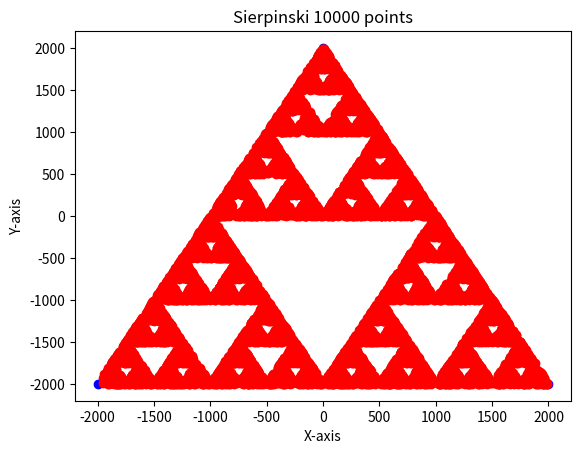

Here is the Python script that generated this plot:
import matplotlib.pyplot as plt     
import math
from random import randrange,randint

color = 'blue'
fig, ax = plt.subplots()
radius = 10

def m_circle(radius):
    circle = plt.Circle((0, 0), radius, color=color, fill=False)
    ax.add_artist(circle)
    ax.set_aspect('equal')
    ax.set_xlim(-radius - 1, radius + 1)
    ax.set_ylim(-radius - 1, radius + 1)
    plt.title(f'Circle, radius: {radius}')
    
def random_points(num, lim):
    points = []
    n = 1   
    if num == 1:
        x = randrange(-lim,lim)
        y = randrange(-lim,lim)
        return (x,y)
    else:
        while n <= num:
            x = randrange(-lim,lim)
            y = randrange(-lim,lim)
                
            if (x,y) not in points:  
                ax.plot(x, y,'ro')
                points.append((x,y))
                n += 1
            else:
                continue
        return points

def distance(p1,p2):
    x = p1[0] - p2[0]
    y = p1[1] - p2[1]
    d = ((x**2) + (y**2))**0.5 
    return d 

def in_circunference(x,y): #considerando que a circunferência sempre está no (0,0)
    x = abs(x)
    y = abs(y)
    d = ((x**2) + (y**2))**0.5
    return True if (d < radius) else False

def m_triangle(array):
    if len(array)%3 != 0:
        return None
    else: 
        for n in range(3-1,0-1,-1):
            X = (array[n][0],array[n-1][0])
            Y = (array[n][1],array[n-1][1])
            plt.plot(X,Y,color=color)

def m_octeto():
    i = int(360/8)
    a = 0
    octetos = []
    for n in range(8+1):
        x = (radius*math.cos(math.radians(a)))
        y = (radius*math.sin(math.radians(a)))
        ax.plot(x, y, 'ro')
        octetos.append((x,y))
        a += i 
    return octetos

def median(p1,p2): #p1 e p2 são arrays (x1,y1)
    x = (p1[0] + p2[0])/2 
    y = (p1[1] + p2[1])/2 
    return (x,y)

def sierpinski(n, lim):
    arr = ((-lim,-lim), (lim,-lim), (0,lim))
    ax.set_title(f'Sierpinski {n} points')
    for x in arr:
        ax.plot(x[0],x[1],'bo')
    p1 = random_points(1,lim)
    p1 = median(p1,arr[randint(0,2)])
    ax.plot(p1[0], p1[1], 'ro')
    p = p1    
    for x in range(n):
        p = median(p1,arr[randint(0,2)])
        p1 = p 
        ax.plot(p1[0], p1[1], 'ro')

def eixos():
    plt.plot((0,0), (10,-10), color='black')
    plt.plot((10,-10), (0,0), color='black')

def plot_display():
    plt.xlabel('X-axis')
    plt.ylabel('Y-axis')
    plt.grid(False)
    plt.show()

def main():
    sierpinski(10000, 2000)
    plot_display()

if __name__ == "__main__":
    main()  
